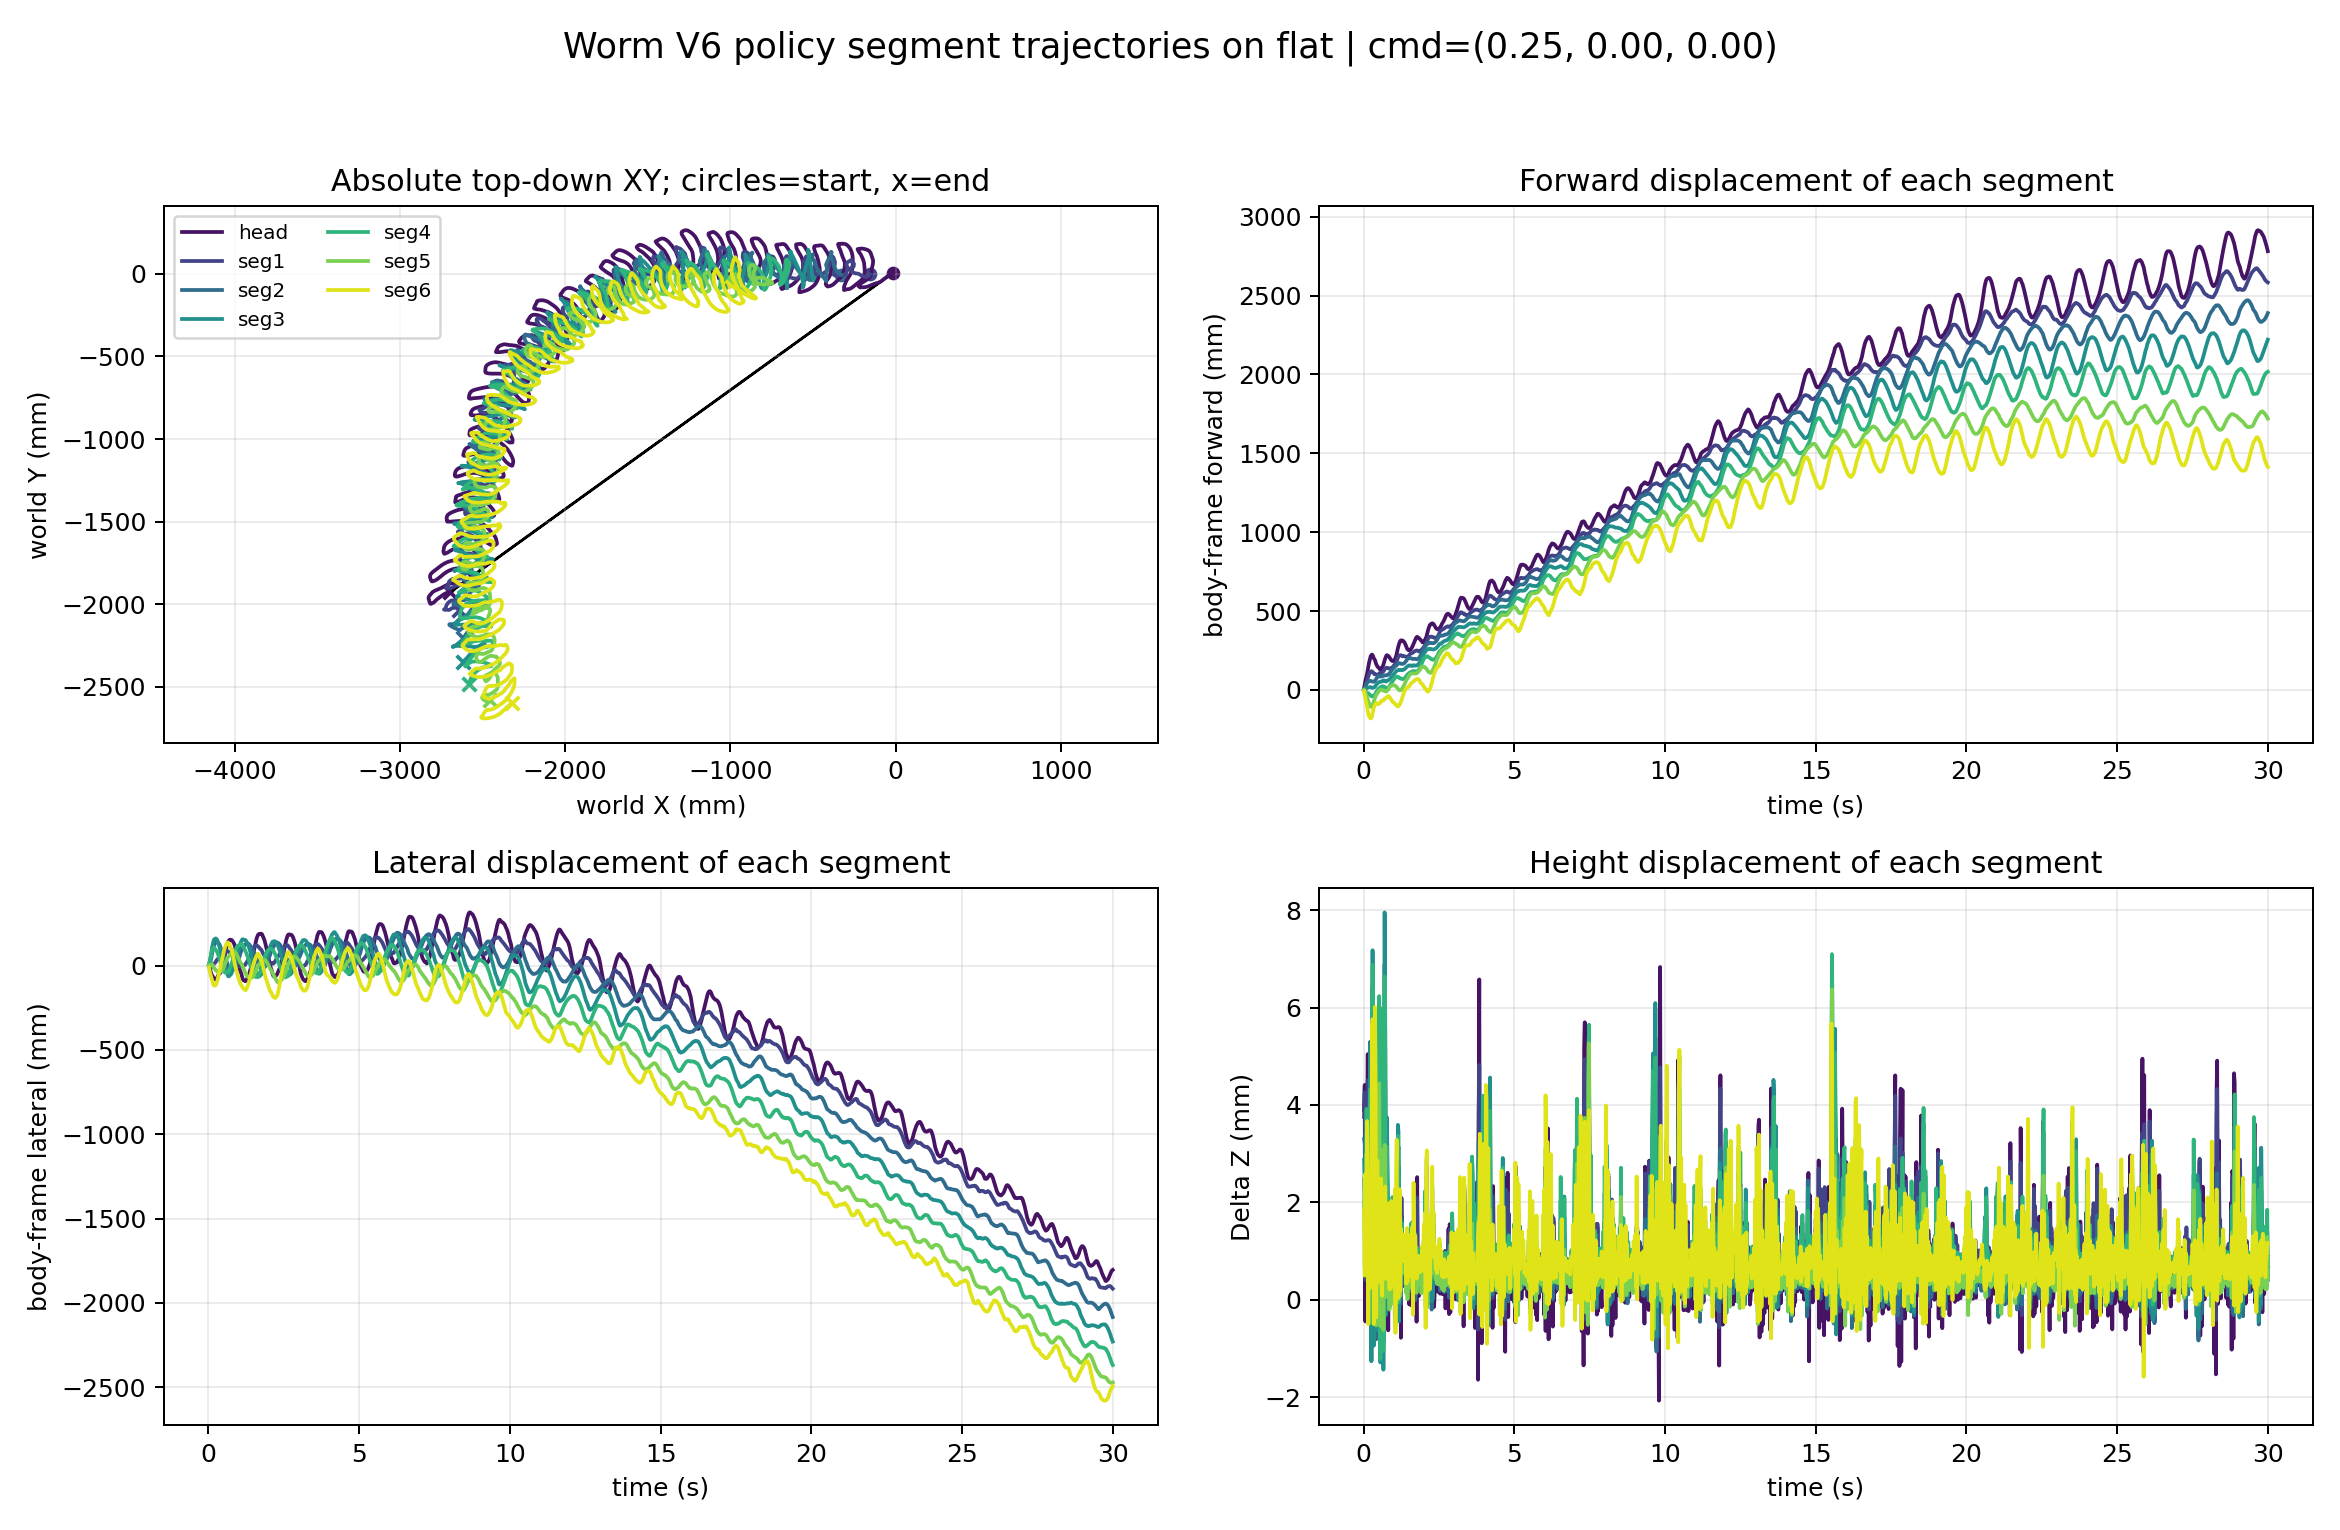

Source data for this figure (header and first rows):
time_s, segment_index, segment_label, world_x_m, world_y_m, world_z_m, relative_forward_m, relative_lateral_m, relative_z_m
0.02, 0, head, -0.01478, 0.006501, 0.09125, 0.01156, -0.002207, 0.003893
0.02, 1, seg1, -0.1547, -0.002861, 0.08958, 0.0008019, -0.004869, 0.003755
0.02, 2, seg2, -0.3307, -0.005467, 0.08913, 0.001195, 0.0009207, 0.003297
0.02, 3, seg3, -0.5051, -0.007919, 0.0887, 3.6364564696470406e-06, 0.006745, 0.002874
0.02, 4, seg4, -0.6796, -0.01581, 0.0883, -0.0009023, 0.007076, 0.002465
0.02, 5, seg5, -0.8552, -0.02958, 0.08788, -0.0002998, 0.001552, 0.002043
0.02, 6, seg6, -1.02, -0.0503, 0.08768, -0.009759, -0.01143, 0.001845
0.04, 0, head, -0.03822, -0.006156, 0.09177, 0.03558, -0.01373, 0.004409
0.04, 1, seg1, -0.1613, -0.01183, 0.09008, 0.007798, -0.01352, 0.004253
0.04, 2, seg2, -0.3369, -0.0007254, 0.08903, 0.007104, 0.005951, 0.003199
0.04, 3, seg3, -0.506, 0.00721, 0.08815, 0.0001603, 0.0219, 0.002321
0.04, 4, seg4, -0.6757, -0.001704, 0.08735, -0.005399, 0.02099, 0.001518
0.04, 5, seg5, -0.8499, -0.02921, 0.08651, -0.005665, 0.001668, 0.000675
0.04, 6, seg6, -0.9962, -0.07016, 0.08633, -0.03303, -0.03243, 0.0004941
0.06, 0, head, -0.05838, -0.02288, 0.08691, 0.05651, -0.02947, -0.000445
0.06, 1, seg1, -0.1744, -0.01909, 0.08623, 0.02122, -0.02014, 0.0004035
0.06, 2, seg2, -0.3485, 0.007174, 0.08661, 0.01835, 0.0144, 0.0007806
0.06, 3, seg3, -0.508, 0.02332, 0.08721, 0.001362, 0.03808, 0.001384
0.06, 4, seg4, -0.6697, 0.01385, 0.08771, -0.01215, 0.03623, 0.001876
0.06, 5, seg5, -0.8414, -0.02569, 0.08786, -0.01433, 0.004776, 0.00203
0.06, 6, seg6, -0.9766, -0.08331, 0.08842, -0.05201, -0.0465, 0.002581
0.08, 0, head, -0.07248, -0.03334, 0.09049, 0.0711, -0.03925, 0.003125
0.08, 1, seg1, -0.1888, -0.01658, 0.08893, 0.03548, -0.01695, 0.003108
0.08, 2, seg2, -0.3604, 0.02323, 0.08796, 0.02945, 0.031, 0.002134
0.08, 3, seg3, -0.5119, 0.04336, 0.08755, 0.004277, 0.05829, 0.001724
0.08, 4, seg4, -0.6633, 0.03076, 0.08725, -0.01933, 0.05282, 0.001421
0.08, 5, seg5, -0.8299, -0.02464, 0.08657, -0.02588, 0.005274, 0.0007338
0.08, 6, seg6, -0.955, -0.09518, 0.08671, -0.07298, -0.05939, 0.000873
0.1, 0, head, -0.0885, -0.04631, 0.08722, 0.08772, -0.05143, -0.0001358
0.1, 1, seg1, -0.2047, -0.01279, 0.08697, 0.05113, -0.0124, 0.001146
0.1, 2, seg2, -0.3717, 0.04281, 0.08815, 0.03981, 0.0511, 0.002318
0.1, 3, seg3, -0.5164, 0.06704, 0.08928, 0.007712, 0.08216, 0.003448
0.1, 4, seg4, -0.6618, 0.04984, 0.08975, -0.02178, 0.07181, 0.00392
0.1, 5, seg5, -0.8199, -0.02366, 0.08883, -0.03583, 0.005783, 0.002994
0.1, 6, seg6, -0.9367, -0.1065, 0.08827, -0.09074, -0.07162, 0.002434
0.12, 0, head, -0.1036, -0.05324, 0.09102, 0.1032, -0.05763, 0.003656
0.12, 1, seg1, -0.2159, -0.003973, 0.08899, 0.06198, -0.003056, 0.003161
0.12, 2, seg2, -0.3776, 0.06556, 0.08755, 0.04465, 0.0741, 0.001721
0.12, 3, seg3, -0.5217, 0.09244, 0.08719, 0.01179, 0.1078, 0.001361
0.12, 4, seg4, -0.6638, 0.06847, 0.08752, -0.0207, 0.09051, 0.001688
0.12, 5, seg5, -0.8088, -0.02216, 0.08817, -0.04706, 0.006742, 0.002336
0.12, 6, seg6, -0.9189, -0.1194, 0.08951, -0.1079, -0.0853, 0.003669
0.14, 0, head, -0.1255, -0.05958, 0.0924, 0.1253, -0.06292, 0.005043
0.14, 1, seg1, -0.2273, 0.0009533, 0.09034, 0.07314, 0.002411, 0.00451
0.14, 2, seg2, -0.3808, 0.08066, 0.08878, 0.04708, 0.08934, 0.002954
0.14, 3, seg3, -0.525, 0.1087, 0.08808, 0.01424, 0.1242, 0.002245
0.14, 4, seg4, -0.6651, 0.07731, 0.08789, -0.0198, 0.09941, 0.002053
0.14, 5, seg5, -0.7959, -0.02594, 0.08785, -0.05971, 0.00236, 0.002015
0.14, 6, seg6, -0.8976, -0.1321, 0.08845, -0.1286, -0.09904, 0.00261
0.16, 0, head, -0.1494, -0.06932, 0.09005, 0.1497, -0.0715, 0.002695
0.16, 1, seg1, -0.2403, 0.002582, 0.08923, 0.08602, 0.004658, 0.003403
0.16, 2, seg2, -0.3854, 0.09365, 0.08919, 0.05102, 0.1025, 0.003366
0.16, 3, seg3, -0.5264, 0.1227, 0.08902, 0.01497, 0.1382, 0.003188
0.16, 4, seg4, -0.6633, 0.08246, 0.08823, -0.0218, 0.1045, 0.0024
0.16, 5, seg5, -0.7826, -0.03377, 0.08642, -0.07268, -0.006103, 0.0005854
0.16, 6, seg6, -0.8748, -0.1435, 0.08533, -0.1509, -0.1115, -0.0005039
0.18, 0, head, -0.1688, -0.0773, 0.08745, 0.1694, -0.07856, 9.137010115800592e-05
0.18, 1, seg1, -0.2521, 0.006328, 0.08614, 0.09758, 0.008961, 0.0003124
0.18, 2, seg2, -0.3912, 0.1077, 0.0857, 0.05623, 0.1168, -0.000133
0.18, 3, seg3, -0.5278, 0.1361, 0.08602, 0.01579, 0.1517, 0.0001873
... 10,440 more rows
